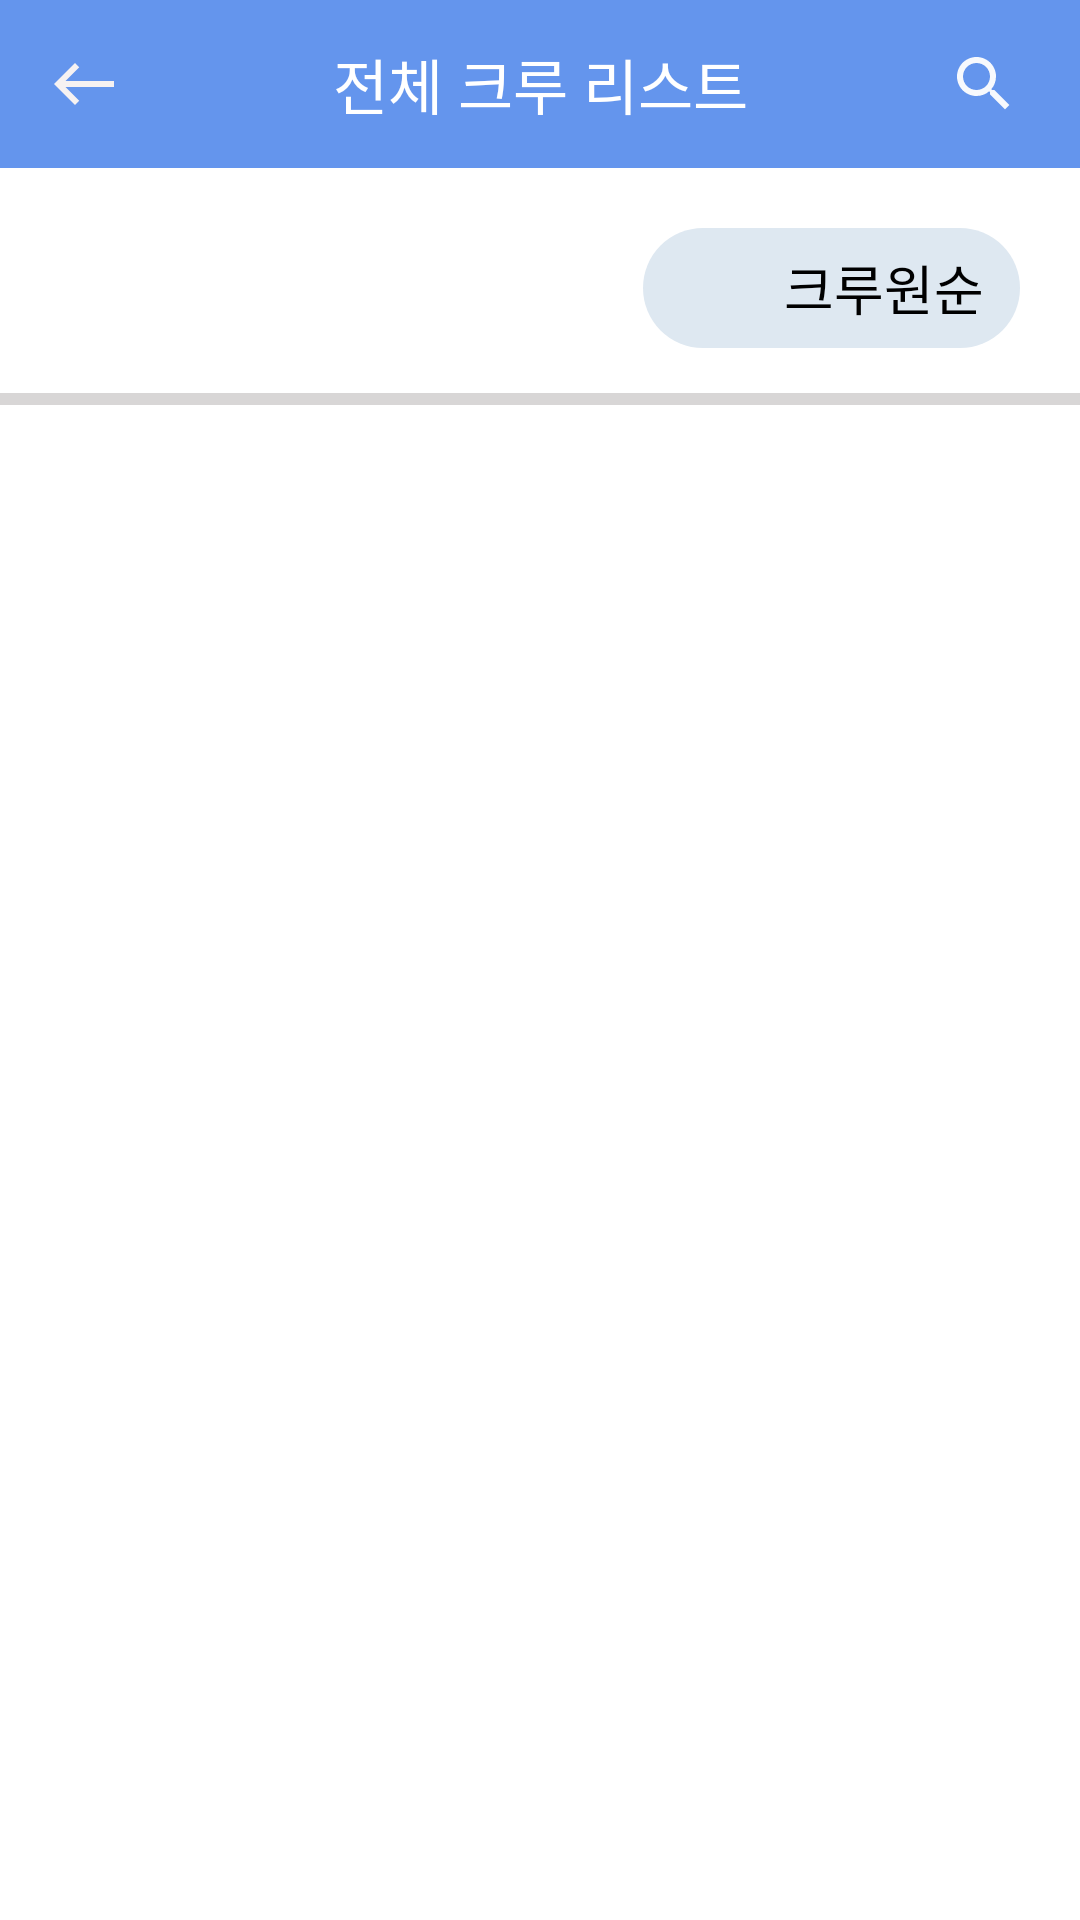

Android layout source for this screen:
<!-- AndroidManifest.xml: application theme Theme.EveryRun -->
<!-- res/layout/activity_total_crew.xml -->
<?xml version="1.0" encoding="utf-8"?>
<LinearLayout xmlns:android="http://schemas.android.com/apk/res/android"
    xmlns:app="http://schemas.android.com/apk/res-auto"
    xmlns:tools="http://schemas.android.com/tools"
    android:layout_width="match_parent"
    android:layout_height="match_parent"
    android:orientation="vertical"
    tools:context=".Community.TotalCrewActivity">

    <androidx.appcompat.widget.Toolbar
        android:id="@+id/toolbar"
        android:layout_width="match_parent"
        android:layout_height="wrap_content"
        android:background="@color/primary"
        app:layout_constraintTop_toTopOf="parent"
        app:layout_constraintStart_toStartOf="parent"
        app:layout_constraintEnd_toEndOf="parent"
        >

        <ImageButton
            android:id="@+id/btn_back"
            android:layout_width="wrap_content"
            android:layout_height="wrap_content"
            android:background="#00000000"
            android:src="@drawable/ic_baseline_west_24">

        </ImageButton>

        <ImageButton
            android:layout_width="wrap_content"
            android:layout_height="wrap_content"
            android:background="#00000000"
            android:src="@drawable/ic_baseline_search_24"
            android:layout_gravity="right"
            android:layout_marginRight="20dp"
            />

        <TextView
            android:layout_width="wrap_content"
            android:layout_height="wrap_content"
            android:layout_gravity="center"
            android:text="전체 크루 리스트"
            android:textColor="#ffffff"
            android:textSize="20sp">

        </TextView>
    </androidx.appcompat.widget.Toolbar>

    <LinearLayout
        android:id="@+id/btn_filter"
        android:layout_width="wrap_content"
        android:layout_height="40dp"
        android:orientation="horizontal"
        android:layout_gravity="right"
        android:layout_marginTop="20dp"
        android:layout_marginRight="20dp"
        android:background="@drawable/linear_button_rounded"
        >

        <ImageView
            android:layout_width="25dp"
            android:layout_height="25dp"
            android:src="@drawable/filter"
            android:layout_gravity="center"
            android:layout_marginLeft="10dp"
            />
        <TextView
            android:id="@+id/tx_filter"
            android:layout_width="wrap_content"
            android:layout_height="wrap_content"
            android:text="크루원순"
            android:textColor="@color/black"
            android:textSize="18sp"
            android:layout_marginLeft="10dp"
            android:layout_gravity="center"
            android:layout_marginRight="10dp"
            />

    </LinearLayout>


    <View
        android:id="@+id/linear"
        android:layout_width="match_parent"
        android:layout_height="4dp"
        android:layout_gravity="center"
        android:layout_marginTop="15dp"
        android:background="#D8D6D6"
        app:layout_constraintTop_toTopOf="parent"
        app:layout_constraintStart_toStartOf="parent"

        />

    <androidx.recyclerview.widget.RecyclerView
        android:id="@+id/rv_totalcrew"
        android:layout_width="match_parent"
        android:layout_height="wrap_content"

        />

</LinearLayout>
<!-- resources referenced by this layout -->
<resources>
  <color name="black">#FF000000</color>
  <color name="primary">#6495ED</color>
  <!-- drawable ic_baseline_search_24 (drawable) -->
  <vector android:height="24dp" android:tint="#F7F9FD"
      android:viewportHeight="24" android:viewportWidth="24"
      android:width="24dp" xmlns:android="http://schemas.android.com/apk/res/android">
      <path android:fillColor="@android:color/white" android:pathData="M15.5,14h-0.79l-0.28,-0.27C15.41,12.59 16,11.11 16,9.5 16,5.91 13.09,3 9.5,3S3,5.91 3,9.5 5.91,16 9.5,16c1.61,0 3.09,-0.59 4.23,-1.57l0.27,0.28v0.79l5,4.99L20.49,19l-4.99,-5zM9.5,14C7.01,14 5,11.99 5,9.5S7.01,5 9.5,5 14,7.01 14,9.5 11.99,14 9.5,14z"/>
  </vector>
  <!-- drawable ic_baseline_west_24 (drawable) -->
  <vector android:height="24dp" android:tint="#F6F2F2"
      android:viewportHeight="24" android:viewportWidth="24"
      android:width="24dp" xmlns:android="http://schemas.android.com/apk/res/android">
      <path android:fillColor="@android:color/white" android:pathData="M9,19l1.41,-1.41L5.83,13H22V11H5.83l4.59,-4.59L9,5l-7,7L9,19z"/>
  </vector>
  <!-- drawable linear_button_rounded (drawable) -->
  <?xml version="1.0" encoding="utf-8"?>
  <shape xmlns:android="http://schemas.android.com/apk/res/android">
  
      <solid android:color="#DEE8F1"/>
  
      <corners android:radius="20dp"/>
  
      <padding
  
          android:left="2dp"
  
          android:top="2dp"
  
          android:right="2dp"
  
          android:bottom="2dp" />
  
  </shape>
  <style name="Theme.EveryRun" parent="Theme.MaterialComponents.Light.NoActionBar">
          
          <item name="colorPrimary">@color/purple_500</item>
          <item name="colorPrimaryVariant">@color/purple_700</item>
          <item name="colorOnPrimary">@color/white</item>
          
          <item name="colorSecondary">@color/teal_200</item>
          <item name="colorSecondaryVariant">@color/teal_700</item>
          <item name="colorOnSecondary">@color/black</item>
          
          <item name="android:statusBarColor" tools:targetApi="l">?attr/colorPrimaryVariant</item>
          
      </style>
  <color name="purple_500">#FF000000</color>
  <color name="purple_700">#FF000000</color>
  <color name="white">#FFFFFFFF</color>
  <color name="teal_200">#FF03DAC5</color>
  <color name="teal_700">#FF018786</color>
</resources>
